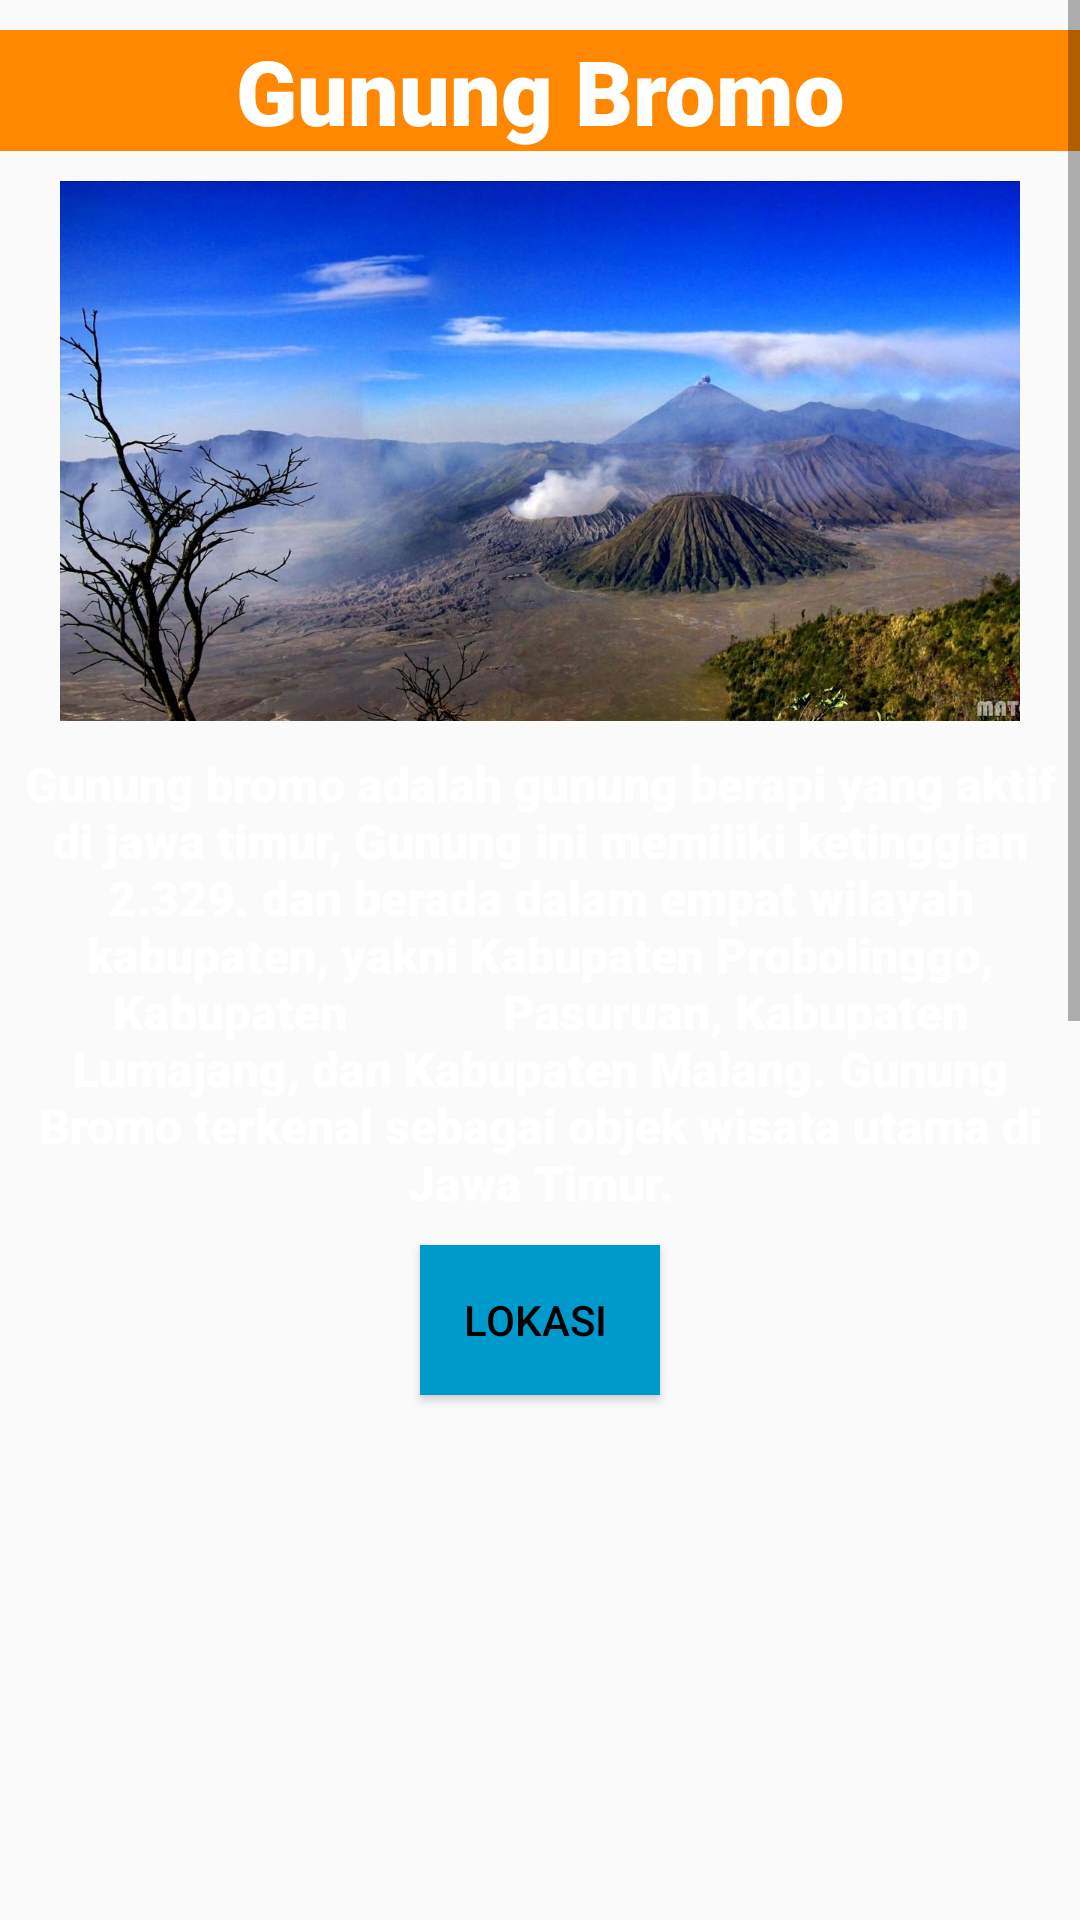

Android layout source for this screen:
<!-- AndroidManifest.xml: application theme AppTheme -->
<!-- res/layout/tempat_eksotik.xml -->
<?xml version="1.0" encoding="utf-8"?>
<ScrollView xmlns:android="http://schemas.android.com/apk/res/android"
    xmlns:app="http://schemas.android.com/apk/res-auto"
    xmlns:tools="http://schemas.android.com/tools"
    android:layout_width="match_parent"
    android:layout_height="wrap_content"
    android:background="@drawable/b3"
    tools:context=".ActivityWisata">

    <LinearLayout
        android:layout_width="match_parent"
        android:layout_height="match_parent"
        android:orientation="vertical"
        >

        <TextView
            android:layout_width="match_parent"
            android:layout_height="wrap_content"
            android:layout_marginTop="10dp"
            android:textAlignment="center"
            android:fontFamily="sans-serif-black"
            android:text=" Gunung Bromo "
            android:textColor="@android:color/white"
            android:textSize="30sp"
            android:background="@android:color/holo_orange_dark"/>

        <ImageView
            android:layout_width="match_parent"
            android:layout_height="180dp"
            android:layout_alignParentEnd="true"
            android:layout_alignParentRight="true"
            android:layout_marginTop="10dp"
            android:src="@drawable/bromo" />



        <TextView
            android:layout_width="match_parent"
            android:layout_height="wrap_content"
            android:layout_marginTop="10dp"
            android:textAlignment="center"
            android:fontFamily="sans-serif-black"
            android:text="Gunung bromo adalah gunung berapi yang aktif di jawa timur, Gunung ini memiliki ketinggian 2.329. dan berada dalam empat wilayah kabupaten, yakni Kabupaten Probolinggo, Kabupaten
            Pasuruan, Kabupaten Lumajang, dan Kabupaten Malang. Gunung Bromo terkenal sebagai objek wisata utama di Jawa Timur."
            android:textColor="@android:color/white"
            android:textSize="16sp" />

        <Button
            android:id="@+id/lokasibromo"
            android:layout_width="80dp"
            android:layout_height="50dp"
            android:layout_marginTop="10dp"
            android:layout_gravity="center"
            android:background="@android:color/holo_blue_dark"
            android:text=" lokasi  "
            android:textColor="@android:color/background_dark"
            android:textSize="14sp" />

        <Button
            android:id="@+id/wisata_back"
            android:layout_width="match_parent"
            android:layout_height="wrap_content"
            android:layout_alignParentTop="true"
            android:layout_centerHorizontal="true"
            android:layout_marginTop="690dp"
            android:text="Back" />




    </LinearLayout>

</ScrollView>
<!-- resources referenced by this layout -->
<resources>
  <!-- drawable bromo: jpg bitmap (drawable, 158958 bytes) -->
  <style name="AppTheme" parent="Theme.AppCompat.Light.DarkActionBar">
          
          <item name="colorPrimary">@android:color/holo_red_dark</item>
          <item name="colorPrimaryDark">@android:color/holo_orange_dark</item>
          <item name="colorAccent">@color/colorAccent</item>
      </style>
  <!-- not gathered from this repository: default colours our renderer supplied (Android Studio template values) -->
  <color name="colorAccent">#FF03DAC5</color>
</resources>
